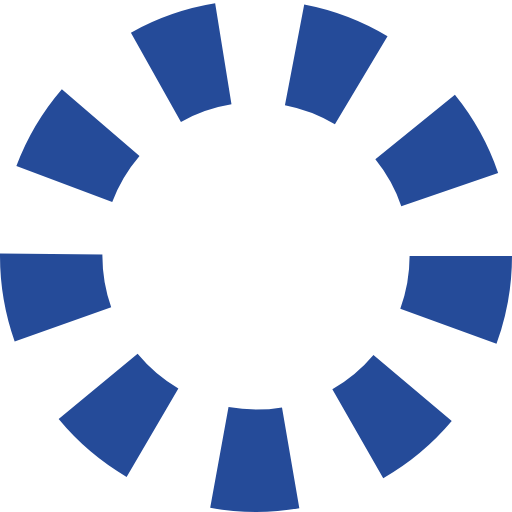
t = 0.00 s
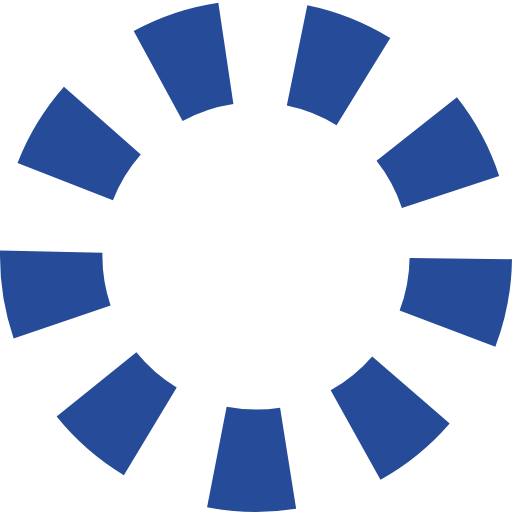
t = 0.25 s
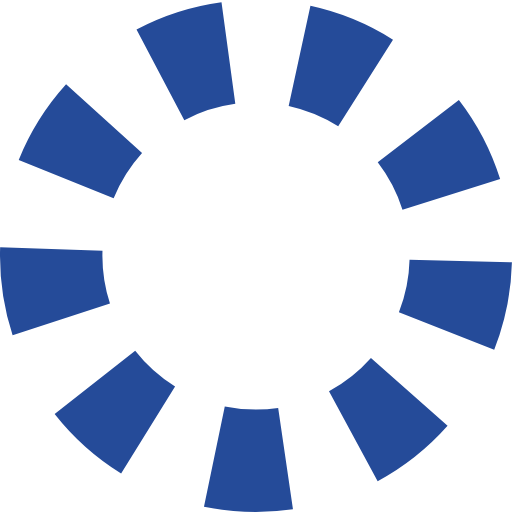
t = 0.50 s
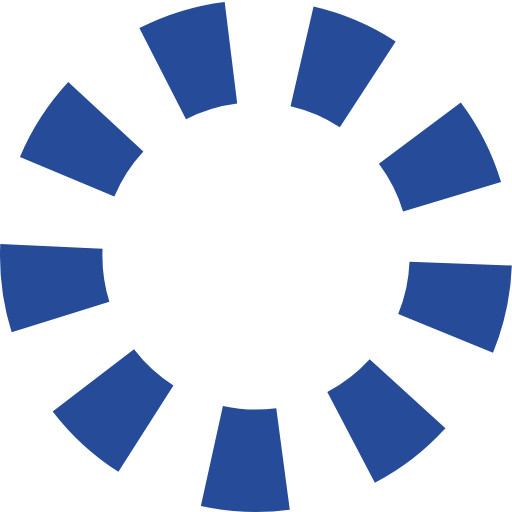
t = 0.75 s

The animated SVG that drew these frames (rendered in a browser with its animation timeline set to each time). Animation: 1 SMIL element (animate=1); one cycle of 1.00 s, repeats indefinitely.

<?xml version="1.0" encoding="utf-8"?>
<svg width='100%' height='100%' xmlns="http://www.w3.org/2000/svg" viewBox="0 0 100 100" preserveAspectRatio="xMidYMid" class="uil-wheel">
  <rect x="0" y="0" width="100" height="100" fill="none" class="bk"></rect>
  <circle cx="50" cy="50" r="40" fill="none" stroke-width="20" stroke="#254b99" stroke-dasharray="14px">
    <animate attributeName="stroke-dashoffset" from="0" to="110" begin="0" dur="1s" repeatCount="indefinite" fill="freeze"></animate>
  </circle>
</svg>